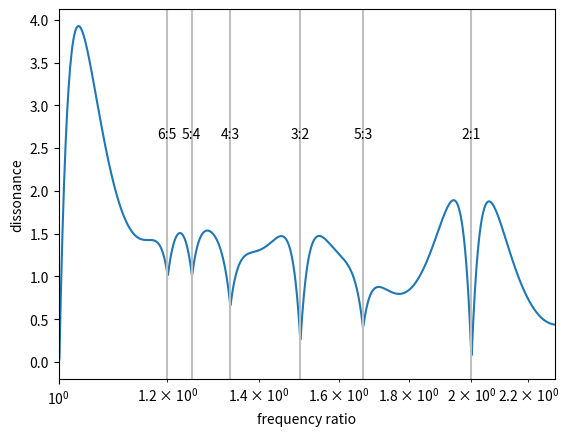

The matplotlib source for this figure:
from __future__ import division
from numpy import exp, asarray, argsort, sort, sum, minimum


def dissmeasure(fvec, amp, model='min'):
    """
    Given a list of partials in fvec, with amplitudes in amp, this routine
    calculates the dissonance by summing the roughness of every sine pair
    based on a model of Plomp-Levelt's roughness curve.

    The older model (model='product') was based on the product of the two
    amplitudes, but the newer model (model='min') is based on the minimum
    of the two amplitudes, since this matches the beat frequency amplitude.
    """
    fvec = asarray(fvec)
    amp = asarray(amp)

    # used to stretch dissonance curve for different freqs:
    Dstar = 0.24  # point of maximum dissonance
    S1 = 0.0207
    S2 = 18.96

    C1 = 5
    C2 = -5

    # Plomp-Levelt roughness curve:
    A1 = -3.51
    A2 = -5.75

    ams = amp[argsort(fvec)]
    fvec = sort(fvec)

    D = 0
    for i in range(1, len(fvec)):
        Fmin = fvec[:-i]
        S = Dstar / (S1 * Fmin + S2)
        Fdif = fvec[i:] - fvec[:-i]
        if model == 'min':
            a = minimum(ams[:-i], ams[i:])
        elif model == 'product':
            a = ams[i:] * ams[:-i] # Older model
        else:
            raise ValueError('model should be "min" or "product"')
        Dnew = a * (C1 * exp(A1 * S * Fdif) + C2 * exp(A2 * S * Fdif))
        D += sum(Dnew)

    return D


if __name__ == '__main__':
    from numpy import array, linspace, append
    import matplotlib.pyplot as plt

    # Similar to Figure 3
    # http://sethares.engr.wisc.edu/consemi.html#anchor15619672
    freq = 500 * array([1, 2, 3, 4, 5, 6])
    amp = 0.88**array([0, 1, 2, 3, 4, 5])
    alpharange = 2.3
    method = 'min'

#    # Davide Verotta Figure 4 example
#    freq = 261.63 * array([1, 2, 3, 4, 5, 6])
#    amp = 1 / array([1, 2, 3, 4, 5, 6])
#    alpharange = 2.0
#    method = 'product'

    # call function dissmeasure for each interval
    diss = array([0])
    for alpha in linspace(1, alpharange, 1000):
        f = append(freq, alpha*freq)
        a = append(amp, amp)
        d = dissmeasure(f, a, method)
        diss = append(diss, d)

    plt.plot(linspace(1, alpharange, len(diss)), diss)
    plt.xscale('log')
    plt.xlim(1, alpharange)

    plt.xlabel('frequency ratio')
    plt.ylabel('dissonance')

    for n, d in [(2,1), (3,2), (5,3), (4,3), (5,4), (6,5)]:
        plt.axvline(n/d, color='silver')
        plt.annotate(str(n) + ':' + str(d),
                     (n/d, max(diss)*2/3),
                     horizontalalignment='center')

    plt.show()
